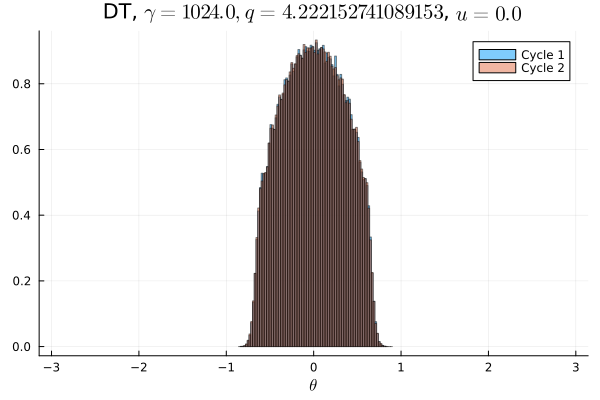

The data file committed next to this chart (first rows):
Cycle 1, Cycle 2
0.0, 0.0
0.0, 0.0
0.0, 0.0
0.0, 0.0
0.0, 0.0
0.0, 0.0
0.0, 0.0
0.0, 0.0
0.0, 0.0
0.0, 0.0
0.0, 0.0
0.0, 0.0
0.0, 0.0
0.0, 0.0
0.0, 0.0
0.0, 0.0
0.0, 0.0
0.0, 0.0
0.0, 0.0
0.0, 0.0
0.0, 0.0
0.0, 0.0
0.0, 0.0
0.0, 0.0
0.0, 0.0
0.0, 0.0
0.0, 0.0
0.0, 0.0
0.0, 0.0
0.0, 0.0
0.0, 0.0
0.0, 0.0
0.0, 0.0
0.0, 0.0
0.0, 0.0
0.0, 0.0
2.1875e-5, 6.25e-6
0.0002594, 0.000325
0.003531, 0.003625
0.01726, 0.01749
0.03145, 0.03104
0.03509, 0.03522
0.04176, 0.04179
0.04607, 0.04616
0.04914, 0.04889
0.05148, 0.05184
0.05403, 0.05405
0.05587, 0.05572
0.05688, 0.05691
0.05708, 0.05727
0.05721, 0.05686
0.05688, 0.05708
0.05525, 0.05565
0.05381, 0.05378
0.05189, 0.05157
0.04884, 0.04908
0.04647, 0.0457
0.0414, 0.04157
0.03557, 0.03573
0.03122, 0.03133
... 40 more rows
